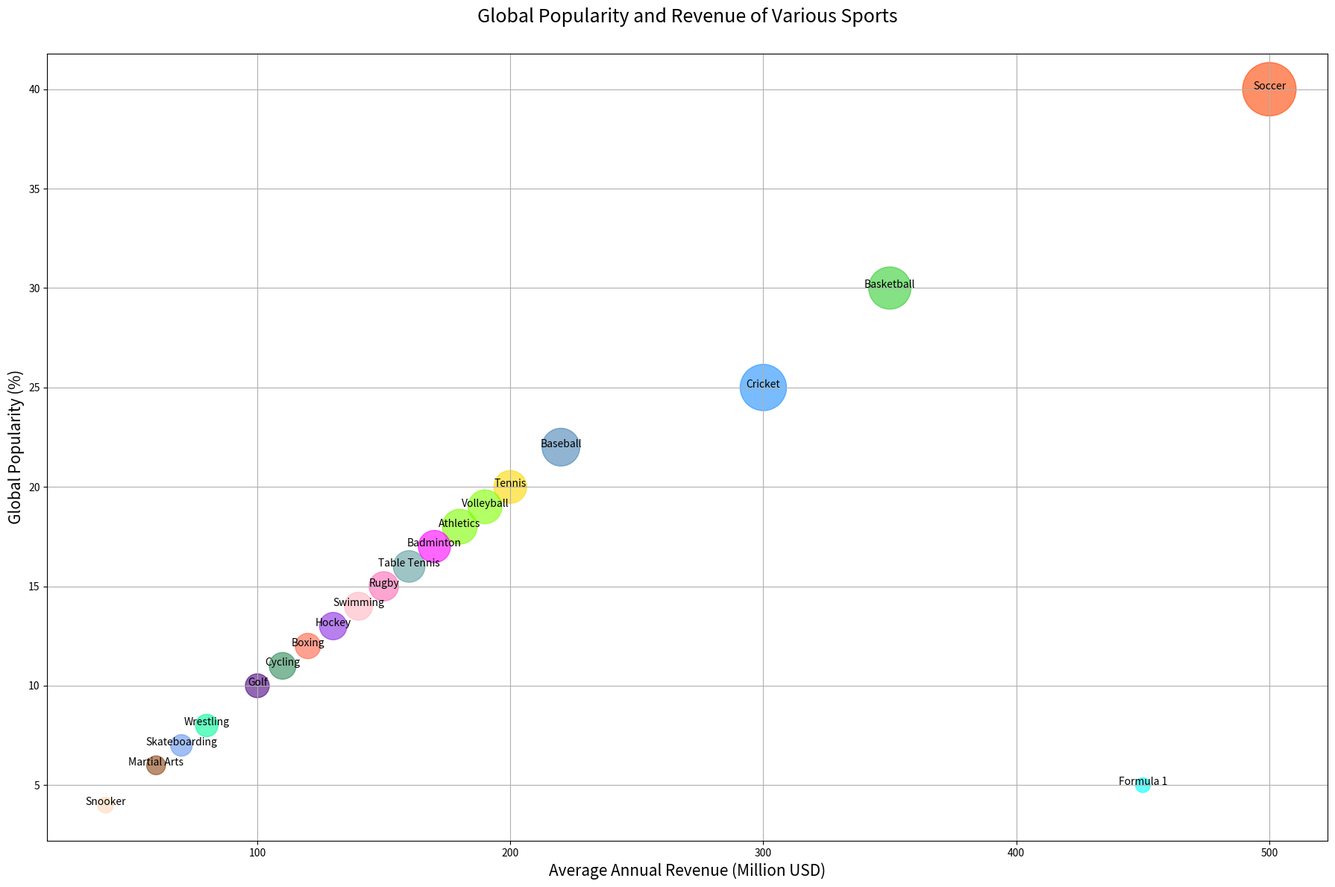

Generate this figure with matplotlib:

import matplotlib.pyplot as plt

# Data
sport = ['Soccer', 'Basketball', 'Cricket', 'Tennis', 'Rugby', 'Golf', 'Formula 1', 'Boxing', 
         'Athletics', 'Baseball', 'Swimming', 'Cycling', 'Hockey', 'Table Tennis', 
         'Badminton', 'Volleyball', 'Wrestling', 'Martial Arts', 'Snooker', 'Skateboarding']
global_popularity = [40.0, 30.0, 25.0, 20.0, 15.0, 10.0, 5.0, 12.0, 18.0, 22.0, 14.0, 11.0, 13.0, 16.0, 17.0, 19.0, 8.0, 6.0, 4.0, 7.0]
average_annual_revenue = [500, 350, 300, 200, 150, 100, 450, 120, 180, 220, 140, 110, 130, 160, 170, 190, 80, 60, 40, 70]
participants = [4000, 2500, 3000, 1500, 1200, 800, 300, 900, 1700, 2000, 1100, 1000, 1050, 1400, 1450, 1600, 700, 500, 350, 650]

# Bubble sizes, normalizing participants to suitable sizes for bubbles
sizes = [p/1.5 for p in participants]

# Color codes
colors = ['#FF4500', '#32CD32', '#1E90FF', '#FFD700', '#FF69B4', 
          '#4B0082', '#00FFFF', '#FF6347', '#7CFC00', '#4682B4', 
          '#FFB6C1', '#2E8B57', '#8A2BE2', '#5F9EA0', '#FF00FF', 
          '#7FFF00', '#00FA9A', '#8B4513', '#FFDAB9', '#6495ED']

# Create plot
plt.figure(figsize=(18, 12))  # Modify width and height
plt.scatter(average_annual_revenue, global_popularity, s=sizes, c=colors, alpha=0.6)
plt.title('Global Popularity and Revenue of Various Sports', fontsize=18, pad=30)
plt.xlabel('Average Annual Revenue (Million USD)', fontsize=15)
plt.ylabel('Global Popularity (%)', fontsize=15)

# Annotate sport names
for i, txt in enumerate(sport):
    plt.annotate(txt, (average_annual_revenue[i], global_popularity[i]), ha='center')

plt.grid(True)
plt.tight_layout()
plt.show()
